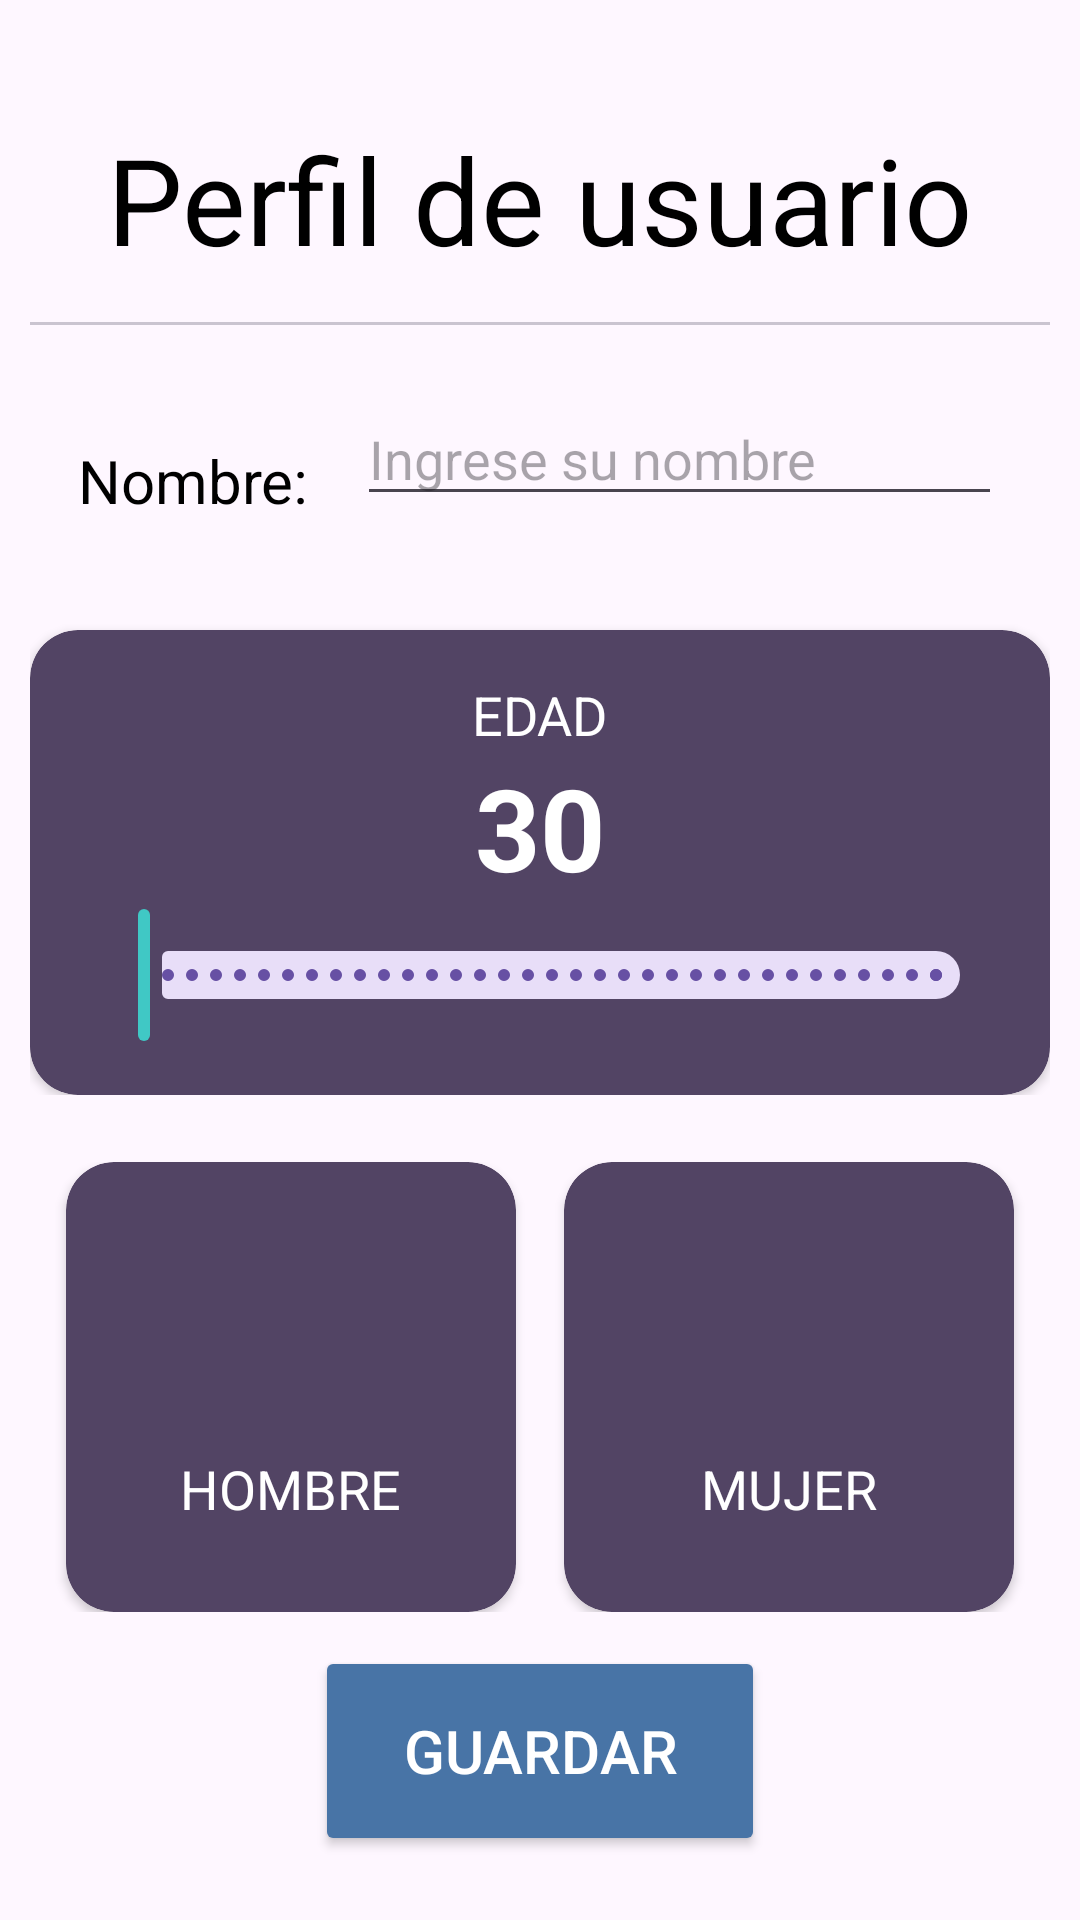

Write the Android layout XML for this screen, with the resource values it uses.
<!-- AndroidManifest.xml: application theme Theme.NutriPlanner -->
<!-- res/layout/activity_user.xml -->
<?xml version="1.0" encoding="utf-8"?>
<androidx.constraintlayout.widget.ConstraintLayout xmlns:android="http://schemas.android.com/apk/res/android"
    xmlns:app="http://schemas.android.com/apk/res-auto"
    android:layout_width="match_parent"
    android:layout_height="match_parent"
    android:padding="10dp">

        <TextView
            android:id="@+id/tvHello"
            android:layout_width="wrap_content"
            android:layout_height="wrap_content"
            android:text="Perfil de usuario"
            android:textSize="40sp"
            app:layout_constraintStart_toStartOf="parent"
            app:layout_constraintTop_toTopOf="parent"
            app:layout_constraintBottom_toTopOf="@id/L1"
            app:layout_constraintEnd_toEndOf="parent"
            android:layout_marginVertical="15dp"
            style="@style/NegroABlanco"/>

    <com.google.android.material.divider.MaterialDivider
        android:id="@+id/divider"
        android:layout_width="match_parent"
        android:layout_height="1dp"
        android:layout_marginVertical="8dp"
        app:layout_constraintTop_toBottomOf="@id/tvHello"
        app:layout_constraintBottom_toTopOf="@id/L1"/>

    <LinearLayout
        android:id="@+id/L1"
        android:layout_width="match_parent"
        android:layout_height="wrap_content"
        android:orientation="horizontal"
        app:layout_constraintStart_toStartOf="parent"
        app:layout_constraintEnd_toEndOf="parent"
        app:layout_constraintTop_toBottomOf="@id/divider"
        app:layout_constraintBottom_toTopOf="@+id/L2"
        >

        <TextView
            android:id="@+id/tvNombre"
            android:layout_width="wrap_content"
            android:layout_height="wrap_content"
            android:text="Nombre:"
            android:textSize="20sp"
            android:layout_marginStart="16dp"
            android:layout_marginTop="16dp"
            style="@style/NegroABlanco"/>

        <EditText
            android:id="@+id/etNombre"
            android:layout_width="match_parent"
            android:layout_height="wrap_content"
            android:layout_marginStart="16dp"
            android:layout_marginTop="8dp"
            android:layout_marginEnd="16dp"
            android:hint="Ingrese su nombre"
            android:inputType="text"/>
    </LinearLayout>

    <LinearLayout
        android:id="@+id/L2"
        android:layout_width="match_parent"
        android:layout_height="wrap_content"
        app:layout_constraintTop_toBottomOf="@+id/L1"
        app:layout_constraintStart_toStartOf="parent"
        app:layout_constraintEnd_toEndOf="parent"
        app:layout_constraintBottom_toTopOf="@+id/L3">

        <androidx.cardview.widget.CardView
            android:id="@+id/viewAge"
            android:layout_width="match_parent"
            android:layout_height="wrap_content"
            android:layout_marginTop="32dp"
            app:cardBackgroundColor="@color/bluedark"
            app:cardCornerRadius="16dp">

            <androidx.appcompat.widget.LinearLayoutCompat
                android:layout_width="match_parent"
                android:layout_height="match_parent"
                android:gravity="center"
                android:orientation="vertical"
                android:paddingHorizontal="16dp"
                android:paddingVertical="16dp">

                <TextView
                    android:layout_width="wrap_content"
                    android:layout_height="wrap_content"
                    android:labelFor="@id/rsAge"
                    android:text="@string/age"
                    style="@style/UserSubtitle" />

                <TextView
                    android:id="@+id/tvAge"
                    android:layout_width="wrap_content"
                    android:layout_height="wrap_content"
                    android:text="30"
                    android:textColor="@color/white"
                    android:textSize="38sp"
                    android:textStyle="bold" />

                <com.google.android.material.slider.RangeSlider
                    android:id="@+id/rsAge"
                    android:layout_width="match_parent"
                    android:layout_height="wrap_content"
                    android:stepSize="1"
                    android:valueFrom="16"
                    android:valueTo="100"
                    app:thumbColor="@color/blueaquamarine" />
            </androidx.appcompat.widget.LinearLayoutCompat>
        </androidx.cardview.widget.CardView>
    </LinearLayout>

    <LinearLayout
        android:id="@+id/L3"
        android:layout_width="0dp"
        android:layout_height="wrap_content"
        android:layout_marginTop="16dp"
        android:orientation="horizontal"
        app:layout_constraintEnd_toEndOf="parent"
        app:layout_constraintTop_toBottomOf="@+id/L2"
        app:layout_constraintStart_toStartOf="parent"
        app:layout_constraintBottom_toTopOf="@+id/L4"
        android:gravity="center">

        <androidx.cardview.widget.CardView
            android:id="@+id/viewMale"
            android:layout_width="150dp"
            android:layout_height="150dp"
            android:layout_marginEnd="16dp"
            app:cardBackgroundColor="@color/bluedark"
            app:cardCornerRadius="16dp">

            <androidx.appcompat.widget.LinearLayoutCompat
                android:layout_width="match_parent"
                android:layout_height="match_parent"
                android:gravity="center"
                android:orientation="vertical">

                <ImageView
                    android:layout_width="60dp"
                    android:layout_height="60dp"
                    android:layout_marginBottom="8dp"
                    android:src="@drawable/ic_male"
                    app:tint="@color/white" />

                <TextView
                    android:layout_width="wrap_content"
                    android:layout_height="wrap_content"
                    style="@style/UserSubtitle"
                    android:text="@string/male" />

            </androidx.appcompat.widget.LinearLayoutCompat>

        </androidx.cardview.widget.CardView>

        <androidx.cardview.widget.CardView
            android:id="@+id/viewFemale"
            android:layout_width="150dp"
            android:layout_height="150dp"
            app:cardBackgroundColor="@color/bluedark"
            app:cardCornerRadius="16dp">

            <androidx.appcompat.widget.LinearLayoutCompat
                android:layout_width="match_parent"
                android:layout_height="match_parent"
                android:gravity="center"
                android:orientation="vertical">

                <ImageView
                    android:layout_width="60dp"
                    android:layout_height="60dp"
                    android:layout_marginBottom="8dp"
                    android:src="@drawable/ic_female"
                    app:tint="@color/white" />

                <TextView
                    android:layout_width="wrap_content"
                    android:layout_height="wrap_content"
                    android:text="@string/female"
                    style="@style/UserSubtitle" />

            </androidx.appcompat.widget.LinearLayoutCompat>
        </androidx.cardview.widget.CardView>
    </LinearLayout>

    <LinearLayout
        android:id="@+id/L4"
        android:layout_width="match_parent"
        android:layout_height="wrap_content"
        app:layout_constraintTop_toBottomOf="@+id/L3"
        app:layout_constraintBottom_toBottomOf="parent"
        app:layout_constraintStart_toStartOf="parent"
        app:layout_constraintEnd_toEndOf="parent"
        android:gravity="center">

        <Button
            android:id="@+id/btnGuardar"
            android:layout_width="150dp"
            android:layout_height="70dp"
            android:layout_margin="5dp"
            android:text="Guardar"
            android:textColor="@color/white"
            android:textSize="20sp"
            android:backgroundTint="@color/bluemediumlight"/>
        
    </LinearLayout>


</androidx.constraintlayout.widget.ConstraintLayout>
<!-- resources referenced by this layout -->
<resources>
  <color name="blueaquamarine">#40C8C5</color>
  <color name="bluedark">#524464</color>
  <color name="bluemediumlight">#4874A6</color>
  <color name="white">#FFFFFFFF</color>
  <string name="age">Edad</string>
  <string name="female">Mujer</string>
  <string name="male">Hombre</string>
  <style name="NegroABlanco">
          <item name="android:textColor">@color/black</item>
      </style>
  <style name="UserSubtitle">
          <item name="textAllCaps">true</item>
          <item name="android:textColor">@color/white</item>
          <item name="android:textSize">18dp</item>
      </style>
  <style name="Theme.NutriPlanner" parent="Base.Theme.NutriPlanner" />
  <color name="black">#FF000000</color>
  <style name="Base.Theme.NutriPlanner" parent="Theme.Material3.DayNight.NoActionBar">
          
          
  
      </style>
</resources>
